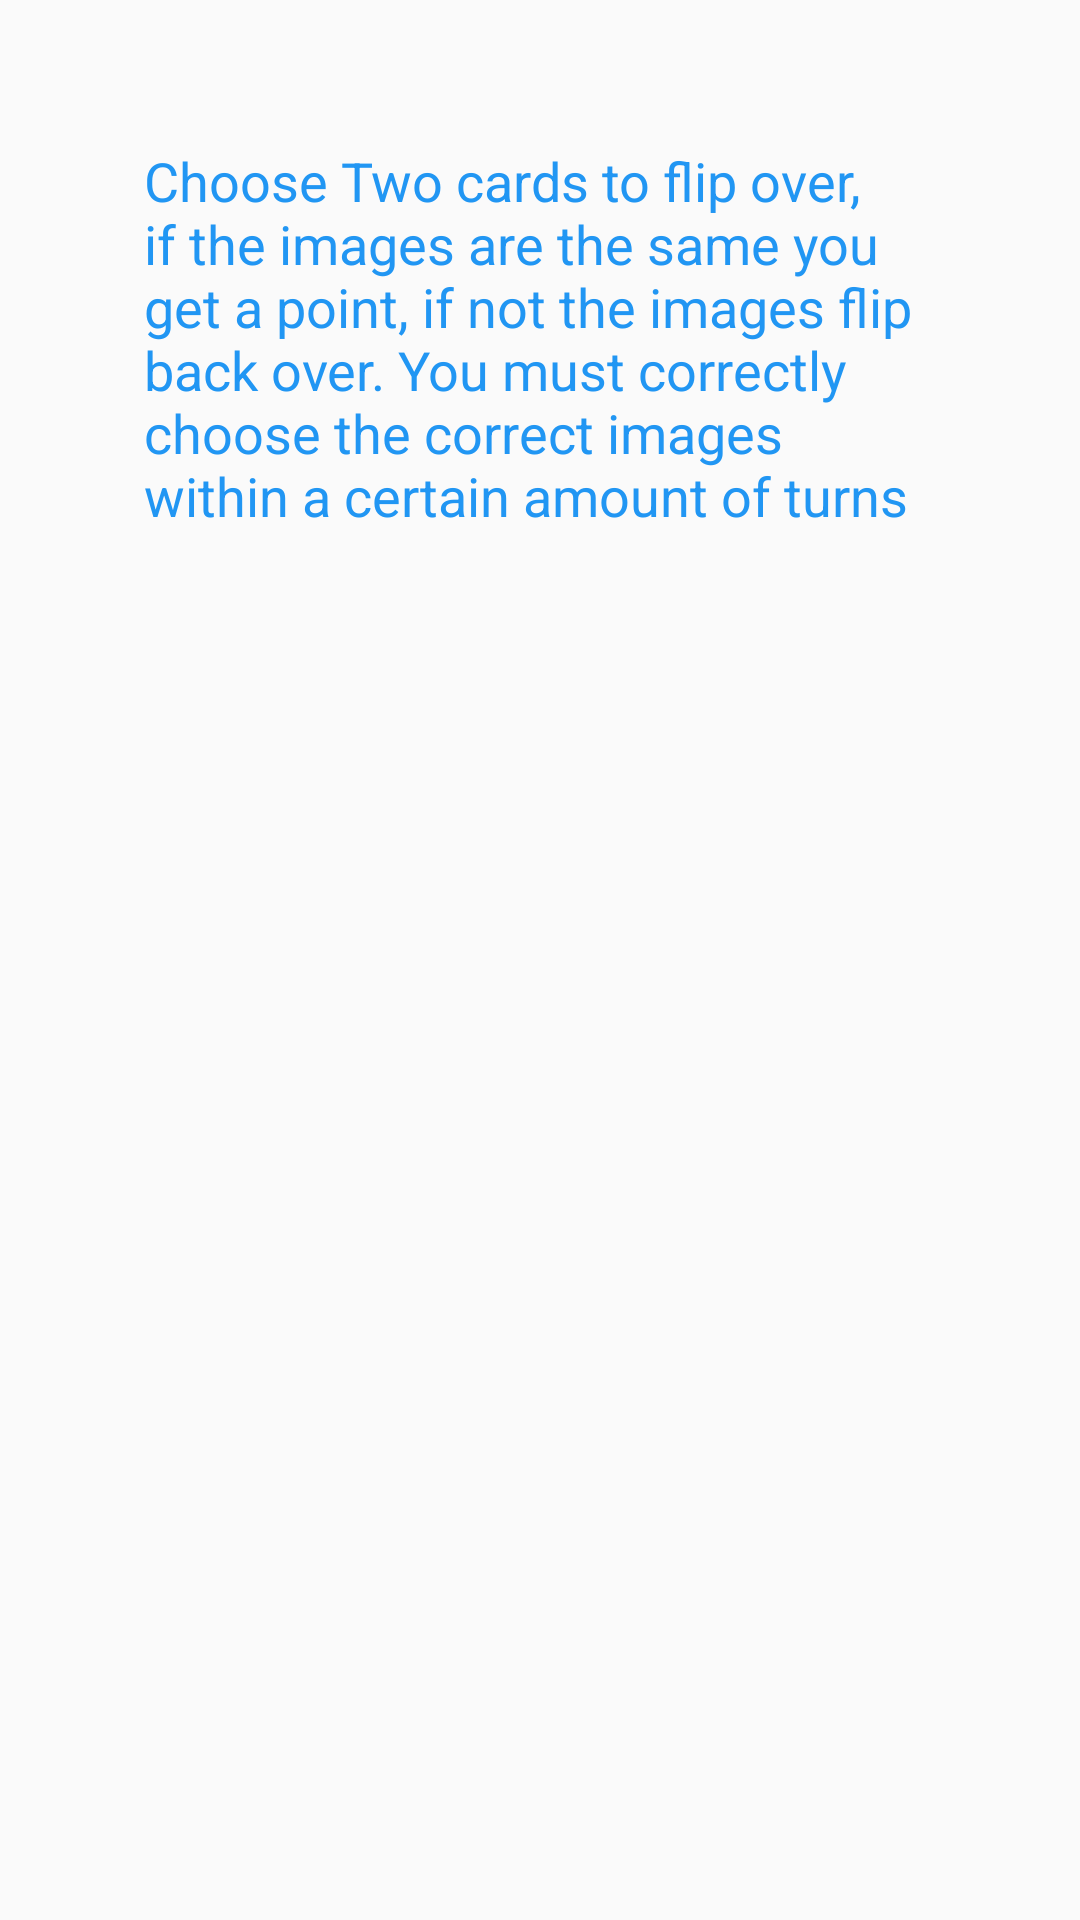

Android layout source for this screen:
<!-- AndroidManifest.xml: application theme AppTheme -->
<!-- res/layout/help_dialog.xml -->
<?xml version="1.0" encoding="utf-8"?>
<RelativeLayout xmlns:android="http://schemas.android.com/apk/res/android"
    android:orientation="vertical" android:layout_width="match_parent"
    android:layout_height="match_parent">
    <TextView
        android:layout_width="wrap_content"
        android:layout_height="wrap_content"
        android:text="@string/instructions"
        android:textSize="18sp"
        android:textColor="@color/colorPrimary"
        android:layout_gravity="center"
        android:layout_margin="48dp"/>

</RelativeLayout>
<!-- resources referenced by this layout -->
<resources>
  <color name="colorPrimary">#2196F3</color>
  <string name="instructions">Choose Two cards to flip over, if the images are the same you get a point, if not the images flip back over.
      You must correctly choose the correct images within a certain amount of turns</string>
  <style name="AppTheme" parent="Theme.AppCompat.Light.DarkActionBar">
          
          <item name="colorPrimary">@color/colorPrimary</item>
          <item name="colorPrimaryDark">@color/colorPrimaryDark</item>
          <item name="colorAccent">@color/colorAccent</item>
      </style>
  <color name="colorPrimaryDark">#1976D2</color>
  <color name="colorAccent">#009688</color>
</resources>
